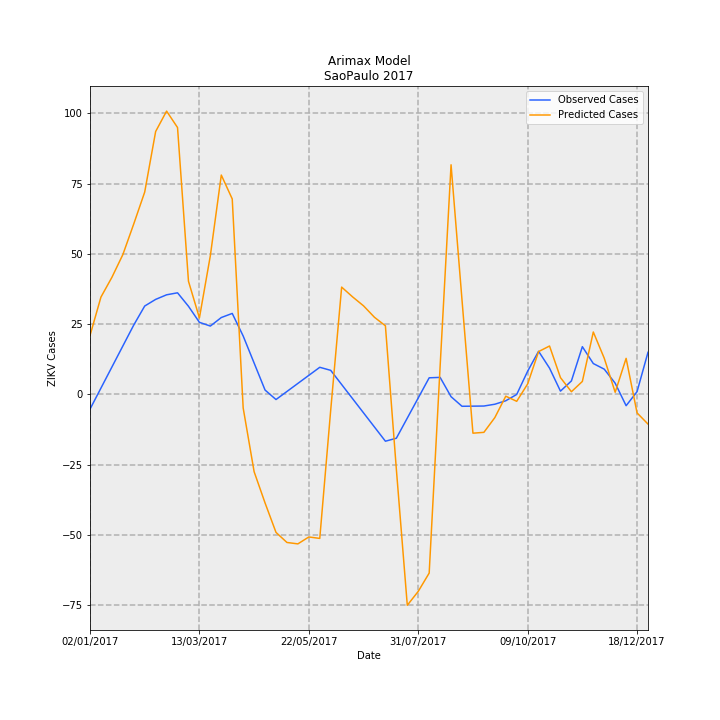

Values plotted in this chart, from the file beside it:
Date, predictions_incidence, observed_incidence, Predicted Cases, Observed Cases, error
02/01/2017, 0.04651, -0.01159, 20.98, -5.227, 26.2
09/01/2017, 0.07683, 0.005007, 34.64, 2.258, 32.39
16/01/2017, 0.09238, 0.0216, 41.66, 9.742, 31.92
23/01/2017, 0.1103, 0.0382, 49.74, 17.23, 32.51
30/01/2017, 0.1346, 0.0548, 60.69, 24.71, 35.98
06/02/2017, 0.1597, 0.06977, 72.01, 31.46, 40.55
13/02/2017, 0.2075, 0.07501, 93.56, 33.83, 59.73
20/02/2017, 0.2236, 0.07862, 100.8, 35.46, 65.36
27/02/2017, 0.2106, 0.0802, 94.97, 36.17, 58.81
06/03/2017, 0.08935, 0.06958, 40.29, 31.38, 8.914
13/03/2017, 0.0604, 0.05692, 27.24, 25.67, 1.572
20/03/2017, 0.1096, 0.05396, 49.4, 24.33, 25.07
27/03/2017, 0.1731, 0.0607, 78.07, 27.37, 50.69
03/04/2017, 0.1543, 0.06393, 69.56, 28.83, 40.73
10/04/2017, -0.01069, 0.04612, -4.82, 20.8, -25.62
17/04/2017, -0.06096, 0.0248, -27.49, 11.18, -38.67
24/04/2017, -0.08561, 0.003472, -38.6, 1.566, -40.17
01/05/2017, -0.1088, -0.004009, -49.08, -1.808, -47.27
08/05/2017, -0.1168, 0.002352, -52.66, 1.061, -53.73
15/05/2017, -0.1179, 0.008713, -53.17, 3.929, -57.1
22/05/2017, -0.1124, 0.01507, -50.7, 6.797, -57.5
29/05/2017, -0.1136, 0.02143, -51.22, 9.666, -60.89
05/06/2017, -0.01238, 0.01902, -5.584, 8.579, -14.16
12/06/2017, 0.0847, 0.007841, 38.19, 3.536, 34.66
19/06/2017, 0.07699, -0.003342, 34.72, -1.507, 36.23
26/06/2017, 0.06992, -0.01452, 31.53, -6.55, 38.08
03/07/2017, 0.06088, -0.02571, 27.45, -11.59, 39.05
10/07/2017, 0.05418, -0.03689, 24.43, -16.64, 41.07
17/07/2017, -0.05902, -0.03454, -26.61, -15.57, -11.04
24/07/2017, -0.1664, -0.01864, -75.02, -8.407, -66.61
31/07/2017, -0.1554, -0.002752, -70.06, -1.241, -68.82
07/08/2017, -0.1409, 0.01314, -63.56, 5.925, -69.48
14/08/2017, 0.0221, 0.01347, 9.966, 6.075, 3.892
21/08/2017, 0.1812, -0.00176, 81.72, -0.7939, 82.51
28/08/2017, 0.07459, -0.009327, 33.64, -4.206, 37.84
04/09/2017, -0.03056, -0.00923, -13.78, -4.162, -9.618
11/09/2017, -0.0299, -0.009133, -13.48, -4.118, -9.364
18/09/2017, -0.01827, -0.007713, -8.24, -3.478, -4.762
25/09/2017, -0.001377, -0.00497, -0.6209, -2.241, 1.62
02/10/2017, -0.005419, 0.0, -2.443, 0.0, -2.443
09/10/2017, 0.008298, 0.01834, 3.742, 8.27, -4.528
16/10/2017, 0.03383, 0.03407, 15.26, 15.36, -0.1078
23/10/2017, 0.03822, 0.02077, 17.24, 9.366, 7.871
30/10/2017, 0.01328, 0.00263, 5.987, 1.186, 4.8
06/11/2017, 0.002152, 0.01067, 0.9704, 4.814, -3.843
13/11/2017, 0.01027, 0.0377, 4.631, 17.0, -12.37
20/11/2017, 0.04928, 0.02439, 22.22, 11.0, 11.22
27/11/2017, 0.0286, 0.01996, 12.9, 9.0, 3.898
04/12/2017, 0.001724, 0.00887, 0.7774, 4.0, -3.223
11/12/2017, 0.02848, -0.00887, 12.84, -4.0, 16.84
18/12/2017, -0.01455, 0.002218, -6.562, 1.0, -7.562
25/12/2017, -0.02336, 0.03326, -10.53, 15.0, -25.53
